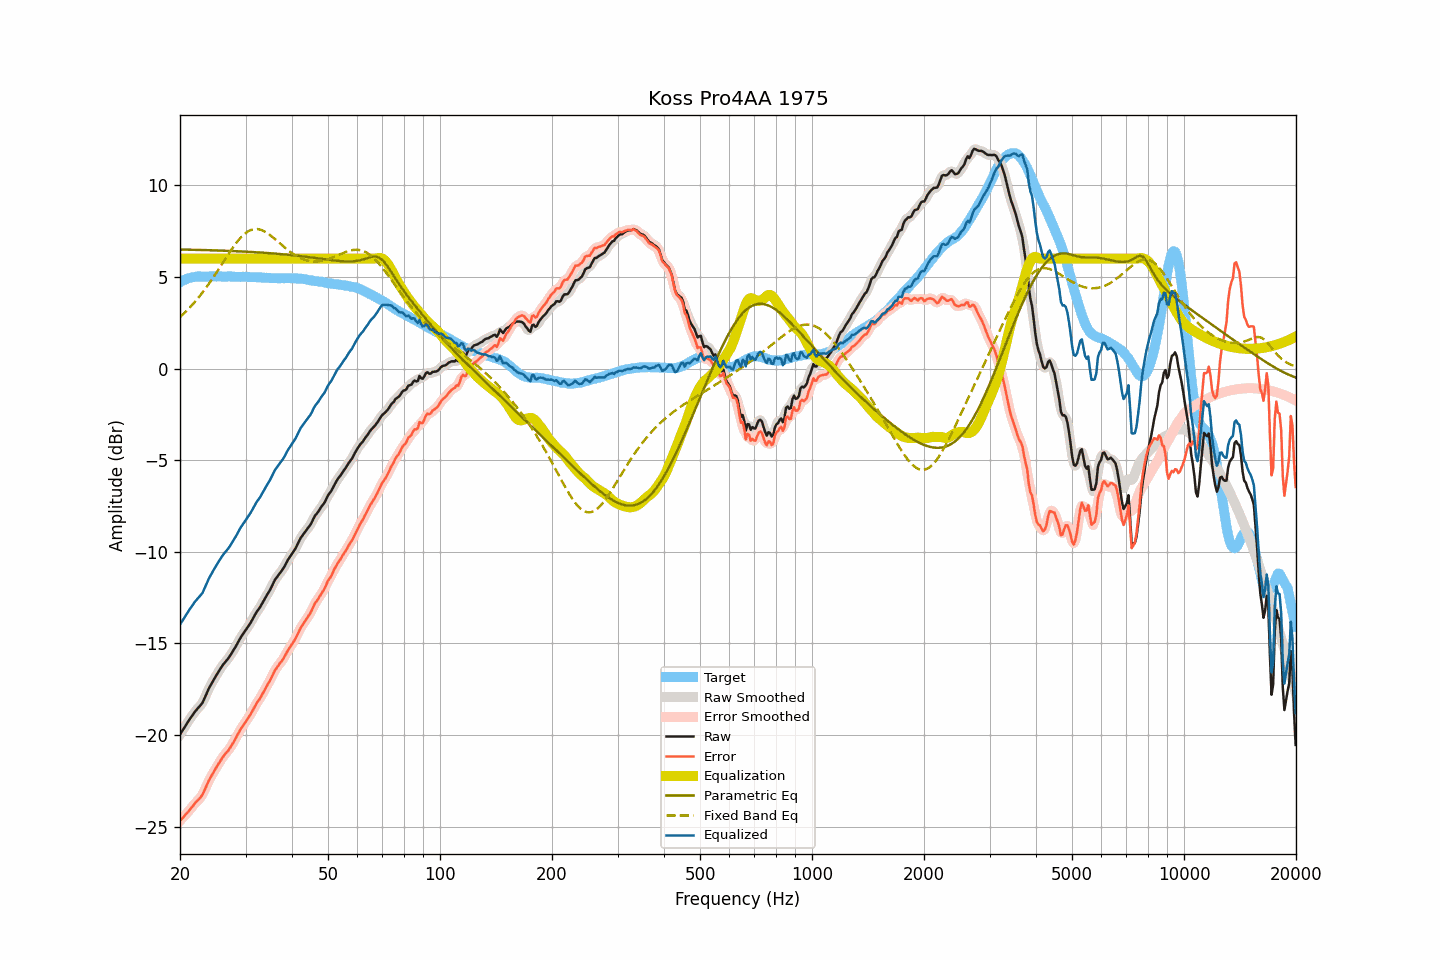

The table this chart was drawn from, first rows:
frequency, raw, smoothed, error, error_smoothed, equalization, parametric_eq, fixed_band_eq, equalized_raw, equalized_smoothed, target
20.00, -19.97, -19.98, -24.69, -24.69, 6.00, 6.50, 2.81, -13.97, -13.98, 4.71
20.20, -19.83, -19.83, -24.60, -24.59, 6.00, 6.50, 2.89, -13.83, -13.83, 4.76
20.40, -19.69, -19.69, -24.50, -24.50, 6.00, 6.49, 2.97, -13.69, -13.69, 4.81
20.61, -19.56, -19.55, -24.40, -24.40, 6.00, 6.49, 3.05, -13.56, -13.55, 4.84
20.81, -19.41, -19.41, -24.30, -24.30, 6.00, 6.49, 3.14, -13.41, -13.41, 4.89
21.02, -19.27, -19.28, -24.20, -24.20, 6.00, 6.49, 3.23, -13.27, -13.28, 4.93
21.23, -19.14, -19.15, -24.09, -24.10, 6.00, 6.49, 3.32, -13.14, -13.15, 4.95
21.44, -19.02, -19.02, -23.99, -23.99, 6.00, 6.49, 3.42, -13.02, -13.02, 4.97
21.66, -18.90, -18.89, -23.88, -23.88, 6.00, 6.48, 3.51, -12.90, -12.89, 4.99
21.87, -18.76, -18.77, -23.76, -23.77, 6.00, 6.48, 3.61, -12.76, -12.77, 5.00
22.09, -18.65, -18.66, -23.67, -23.67, 6.00, 6.48, 3.71, -12.65, -12.66, 5.02
22.31, -18.55, -18.55, -23.58, -23.58, 6.00, 6.48, 3.82, -12.55, -12.55, 5.02
22.54, -18.46, -18.46, -23.48, -23.49, 6.00, 6.47, 3.93, -12.46, -12.46, 5.02
22.76, -18.35, -18.36, -23.38, -23.38, 6.00, 6.47, 4.04, -12.35, -12.36, 5.02
22.99, -18.25, -18.22, -23.26, -23.24, 6.00, 6.47, 4.15, -12.25, -12.22, 5.01
23.22, -18.06, -18.06, -23.07, -23.07, 6.00, 6.47, 4.27, -12.06, -12.06, 5.01
23.45, -17.85, -17.86, -22.87, -22.87, 6.00, 6.47, 4.39, -11.85, -11.86, 5.01
23.69, -17.66, -17.65, -22.68, -22.67, 6.00, 6.46, 4.51, -11.66, -11.65, 5.02
23.92, -17.45, -17.46, -22.47, -22.49, 6.00, 6.46, 4.63, -11.45, -11.46, 5.02
24.16, -17.29, -17.29, -22.32, -22.32, 6.00, 6.46, 4.76, -11.29, -11.29, 5.03
24.40, -17.13, -17.13, -22.17, -22.16, 6.00, 6.45, 4.89, -11.13, -11.13, 5.04
24.65, -16.99, -16.98, -22.01, -22.01, 6.00, 6.45, 5.02, -10.99, -10.98, 5.03
24.89, -16.83, -16.83, -21.86, -21.86, 6.00, 6.45, 5.15, -10.83, -10.83, 5.03
25.14, -16.68, -16.69, -21.71, -21.71, 6.00, 6.45, 5.28, -10.68, -10.69, 5.03
25.39, -16.54, -16.54, -21.58, -21.57, 6.00, 6.44, 5.42, -10.54, -10.54, 5.03
25.65, -16.41, -16.40, -21.44, -21.43, 6.00, 6.44, 5.55, -10.41, -10.40, 5.03
25.91, -16.27, -16.27, -21.29, -21.30, 6.00, 6.44, 5.69, -10.27, -10.27, 5.02
26.16, -16.14, -16.15, -21.16, -21.17, 6.00, 6.43, 5.83, -10.14, -10.15, 5.02
26.43, -16.04, -16.04, -21.06, -21.06, 6.00, 6.43, 5.96, -10.04, -10.04, 5.02
26.69, -15.93, -15.93, -20.95, -20.96, 6.00, 6.43, 6.10, -9.93, -9.93, 5.02
26.96, -15.83, -15.82, -20.85, -20.84, 6.00, 6.42, 6.23, -9.83, -9.82, 5.03
27.23, -15.70, -15.70, -20.72, -20.72, 6.00, 6.42, 6.36, -9.70, -9.70, 5.03
27.50, -15.56, -15.56, -20.58, -20.59, 6.00, 6.42, 6.49, -9.56, -9.56, 5.02
27.77, -15.42, -15.42, -20.44, -20.44, 6.00, 6.41, 6.62, -9.42, -9.42, 5.01
28.05, -15.28, -15.28, -20.30, -20.29, 6.00, 6.41, 6.74, -9.28, -9.28, 5.01
28.33, -15.12, -15.12, -20.12, -20.13, 6.00, 6.41, 6.86, -9.12, -9.12, 5.00
28.62, -14.96, -14.96, -19.96, -19.96, 6.00, 6.40, 6.97, -8.96, -8.96, 5.00
28.90, -14.79, -14.80, -19.80, -19.80, 6.00, 6.40, 7.07, -8.79, -8.80, 5.01
29.19, -14.64, -14.65, -19.64, -19.65, 6.00, 6.39, 7.17, -8.64, -8.65, 5.00
29.48, -14.51, -14.51, -19.53, -19.52, 6.00, 6.39, 7.26, -8.51, -8.51, 5.01
29.78, -14.39, -14.38, -19.39, -19.39, 6.00, 6.38, 7.34, -8.39, -8.38, 5.00
30.08, -14.26, -14.26, -19.27, -19.26, 6.00, 6.38, 7.41, -8.26, -8.26, 5.01
30.38, -14.13, -14.13, -19.13, -19.13, 6.00, 6.37, 7.47, -8.13, -8.13, 5.00
30.68, -14.00, -14.00, -18.99, -19.00, 6.00, 6.37, 7.52, -8.00, -8.00, 5.00
30.99, -13.87, -13.86, -18.86, -18.85, 6.00, 6.37, 7.56, -7.87, -7.86, 4.99
31.30, -13.71, -13.71, -18.70, -18.70, 6.00, 6.36, 7.59, -7.71, -7.71, 4.99
31.61, -13.55, -13.55, -18.54, -18.53, 6.00, 6.36, 7.61, -7.55, -7.55, 4.99
31.93, -13.39, -13.39, -18.37, -18.38, 6.00, 6.35, 7.61, -7.39, -7.39, 4.99
32.24, -13.24, -13.25, -18.22, -18.24, 6.00, 6.34, 7.61, -7.24, -7.25, 4.98
32.57, -13.13, -13.12, -18.11, -18.10, 6.00, 6.34, 7.60, -7.13, -7.12, 4.98
32.89, -12.99, -12.99, -17.97, -17.96, 6.00, 6.33, 7.58, -6.99, -6.99, 4.98
33.22, -12.84, -12.84, -17.81, -17.81, 6.00, 6.33, 7.55, -6.84, -6.84, 4.97
33.55, -12.68, -12.69, -17.65, -17.65, 6.00, 6.32, 7.51, -6.68, -6.69, 4.96
33.89, -12.53, -12.53, -17.48, -17.48, 6.00, 6.32, 7.46, -6.53, -6.53, 4.95
34.23, -12.38, -12.38, -17.33, -17.33, 6.00, 6.31, 7.41, -6.38, -6.38, 4.96
34.57, -12.22, -12.23, -17.17, -17.18, 6.00, 6.30, 7.35, -6.22, -6.23, 4.95
34.92, -12.09, -12.07, -17.03, -17.02, 6.00, 6.30, 7.29, -6.09, -6.07, 4.94
35.27, -11.91, -11.90, -16.85, -16.84, 6.00, 6.29, 7.22, -5.91, -5.90, 4.94
35.62, -11.73, -11.73, -16.66, -16.66, 6.00, 6.28, 7.15, -5.73, -5.73, 4.94
35.97, -11.54, -11.56, -16.48, -16.50, 6.00, 6.28, 7.07, -5.54, -5.56, 4.93
... 635 more rows
